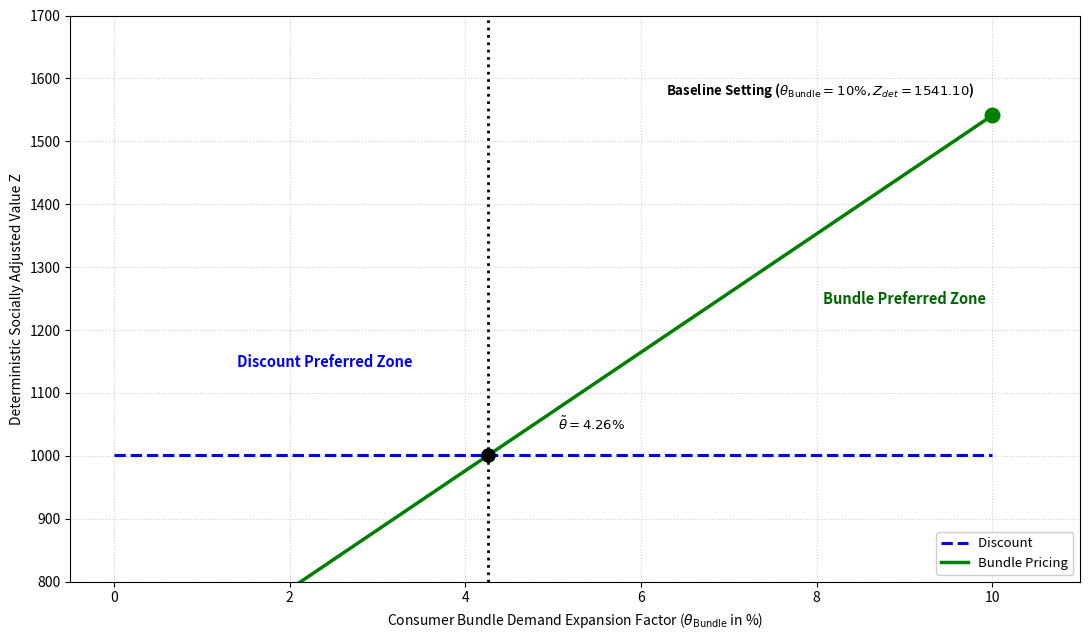

Write Python code to recreate this figure.
# -*- coding: utf-8 -*-
"""Figure 8: Strategy Performance under Behavioural Demand Expansion (δ= 2.0).ipynb

Automatically generated by Colab.

Original file is located at
    https://colab.research.google.com/drive/1Wd5eOtUt_6ePdf1YXHQpz2XgU0TfdI0q
"""

import matplotlib.pyplot as plt
import numpy as np

theta_range = np.linspace(0.0, 0.10, 101)

z_discount_val = 1001.00
z_discount = np.full_like(theta_range, z_discount_val)

z_bundle_baseline = 1541.10
theta_tilde_val = 0.0426

slope = (z_bundle_baseline - z_discount_val) / (0.10 - theta_tilde_val)
z_bundle = z_discount_val + slope * (theta_range - theta_tilde_val)

plt.figure(figsize=(11, 6.5))

plt.axvline(
    x=theta_tilde_val * 100, color='black', linestyle=':', linewidth=2.0, zorder=2
)

plt.plot(
    theta_range * 100,
    z_discount,
    color='blue',
    linestyle='--',
    linewidth=2.2,
    label='Discount ',
    zorder=3,
)
plt.plot(
    theta_range * 100,
    z_bundle,
    color='green',
    linestyle='-',
    linewidth=2.5,
    label='Bundle Pricing',
    zorder=4,
)

plt.scatter(
    [theta_tilde_val * 100], [z_discount_val], color='black', s=90, zorder=10
)

plt.scatter([10.0], [z_bundle_baseline], color='green', s=110, zorder=10)

plt.text(
    9.8,
    z_bundle_baseline + 25,
    rf'Baseline Setting ($\theta_{{\mathrm{{Bundle}}}} = 10\%, Z_{{det}} = {z_bundle_baseline:.2f}$)',
    fontsize=9.5,
    fontweight='bold',
    color='black',
    ha='right',
    va='bottom',
)

plt.text(
    theta_tilde_val * 100 + 0.8,
    1050.0,
    rf'$\tilde{{\theta}} = {theta_tilde_val*100:.2f}\%$',
    fontsize=9.5,
    fontweight='bold',
    color='black',
    ha='left',
    va='center',
)

plt.text(
    9,
    1250.0,
    'Bundle Preferred Zone',
    fontsize=10.5,
    fontweight='bold',
    color='darkgreen',
    ha='center',
    va='center',
)

plt.text(
    2.4,
    1150.0,
    'Discount Preferred Zone',
    fontsize=10.5,
    fontweight='bold',
    color='blue',
    ha='center',
    va='center',
)

plt.xlabel(
    r'Consumer Bundle Demand Expansion Factor ($\theta_{\mathrm{Bundle}}$ in %)',
    fontsize=10,
)

plt.ylabel('Deterministic Socially Adjusted Value Z', fontsize=10)
plt.xlim(-0.5, 11.0)
plt.ylim(800, 1700)
plt.legend(loc='lower right', fontsize=9.5, framealpha=0.95)
plt.grid(True, linestyle=':', alpha=0.6)
plt.tight_layout()

plt.show()
